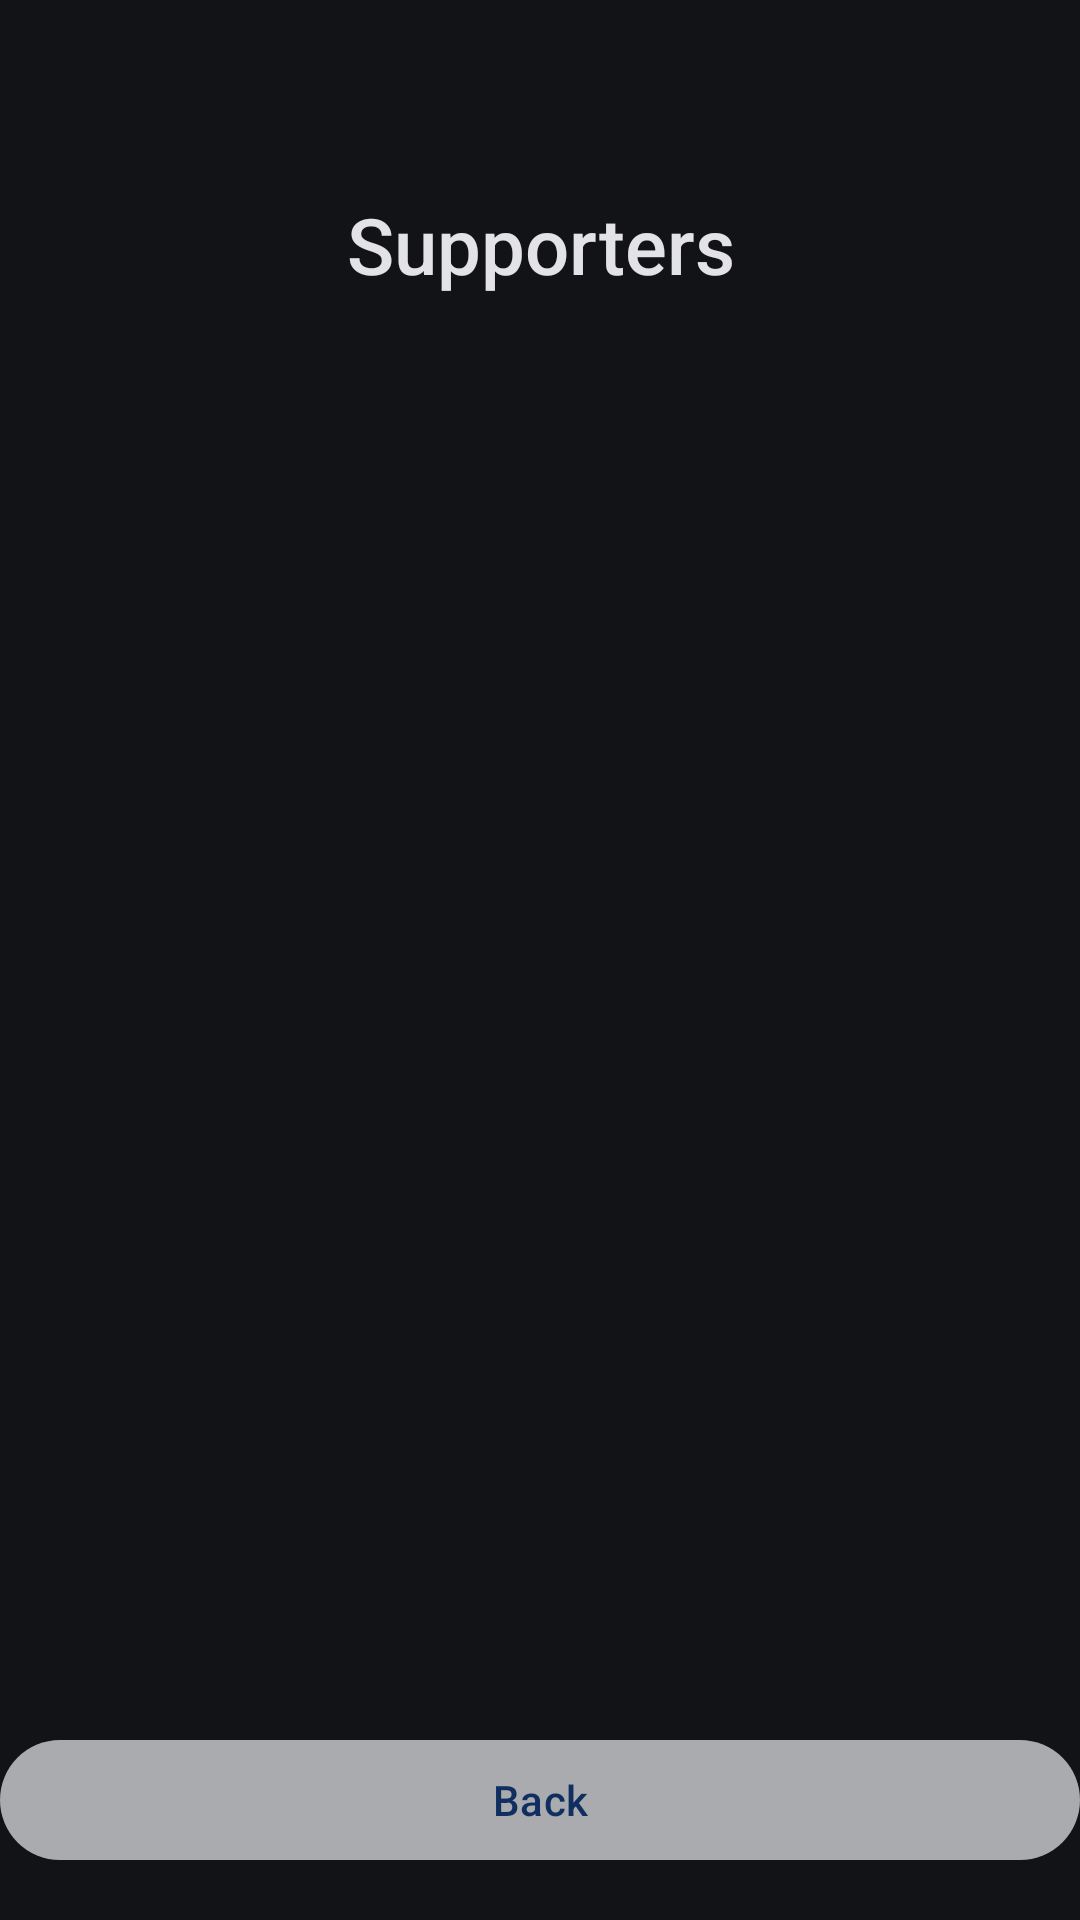

Reconstruct the res/layout file that produces this screen, plus the resources it refers to.
<!-- AndroidManifest.xml: application theme Theme.Opflashcontrol -->
<!-- res/layout/activity_supporters.xml -->
<?xml version="1.0" encoding="utf-8"?>
<androidx.constraintlayout.widget.ConstraintLayout xmlns:android="http://schemas.android.com/apk/res/android"
    xmlns:app="http://schemas.android.com/apk/res-auto"
    xmlns:tools="http://schemas.android.com/tools"
    android:layout_width="match_parent"
    android:layout_height="match_parent"
    android:background="?attr/colorSurface"
    tools:context=".SupportersActivity">

    
    <com.google.android.material.textview.MaterialTextView
        android:id="@+id/flashbrightness"
        android:layout_width="0dp"
        android:layout_height="wrap_content"
        android:layout_marginTop="?attr/actionBarSize"
        android:layout_marginBottom="16dp"
        android:fontFamily="sans-serif-medium"
        android:gravity="center"
        android:text="@string/supporters"
        android:textColor="?attr/colorOnSurface"
        android:textSize="26sp"
        app:layout_constraintEnd_toEndOf="parent"
        app:layout_constraintStart_toStartOf="parent"
        app:layout_constraintTop_toTopOf="parent" />

    
    <androidx.recyclerview.widget.RecyclerView
        android:id="@+id/supportersRecyclerView"
        android:layout_width="0dp"
        android:layout_height="0dp"
        android:paddingStart="16dp"
        android:paddingEnd="16dp"
        app:layout_constraintBottom_toTopOf="@id/backbutton"
        app:layout_constraintEnd_toEndOf="parent"
        app:layout_constraintStart_toStartOf="parent"
        app:layout_constraintTop_toBottomOf="@id/flashbrightness"
        tools:listitem="@layout/item_supporter" />

    
    <com.google.android.material.button.MaterialButton
        android:id="@+id/backbutton"
        android:layout_width="0dp"
        android:layout_height="wrap_content"
        android:layout_marginBottom="16dp"
        android:icon="@drawable/ic_launcher_background"
        android:text="@string/back"
        app:backgroundTint="@color/material_dynamic_neutral70"
        app:layout_constraintBottom_toBottomOf="parent"
        app:layout_constraintEnd_toEndOf="parent"
        app:layout_constraintStart_toStartOf="parent" />

</androidx.constraintlayout.widget.ConstraintLayout>
<!-- res/layout/item_supporter.xml (included above) -->
<?xml version="1.0" encoding="utf-8"?>
<androidx.cardview.widget.CardView
    xmlns:android="http://schemas.android.com/apk/res/android"
    xmlns:app="http://schemas.android.com/apk/res-auto"
    android:layout_width="match_parent"
    android:layout_height="wrap_content"
    android:layout_marginVertical="8dp"
    android:elevation="4dp"
    app:cardCornerRadius="8dp"
    app:cardBackgroundColor="?attr/colorSurface">

    <androidx.constraintlayout.widget.ConstraintLayout
        android:layout_width="match_parent"
        android:layout_height="wrap_content"
        android:padding="16dp">

        
        <com.google.android.material.textview.MaterialTextView
            android:id="@+id/supporterName"
            android:layout_width="0dp"
            android:layout_height="wrap_content"
            android:fontFamily="sans-serif-medium"
            android:textColor="?attr/colorOnSurface"
            android:textSize="18sp"
            app:layout_constraintStart_toStartOf="parent"
            app:layout_constraintTop_toTopOf="parent"
            app:layout_constraintEnd_toEndOf="parent" />

        
        <com.google.android.material.textview.MaterialTextView
            android:id="@+id/supporterInfo"
            android:layout_width="0dp"
            android:layout_height="wrap_content"
            android:fontFamily="sans-serif"
            android:textColor="?attr/colorOnSurfaceVariant"
            android:textSize="14sp"
            app:layout_constraintStart_toStartOf="parent"
            app:layout_constraintTop_toBottomOf="@id/supporterName"
            app:layout_constraintEnd_toEndOf="parent"
            android:layout_marginTop="4dp" />
    </androidx.constraintlayout.widget.ConstraintLayout>
</androidx.cardview.widget.CardView>
<!-- resources referenced by this layout -->
<resources>
  <color name="material_dynamic_neutral70">#333333</color>
  <string name="back">Back</string>
  <string name="supporters" translatable="true">Supporters</string>
  <style name="Theme.Opflashcontrol" parent="Theme.Material3.DayNight.NoActionBar">
          
          <item name="colorPrimary">#BB86FC</item>
          <item name="colorPrimaryDark">#3700B3</item>
          <item name="colorAccent">#03DAC5</item>
          <item name="android:windowBackground">#282828</item> 
          <item name="android:textColorPrimary">@android:color/white</item>
          <item name="android:textColorSecondary">@android:color/darker_gray</item>
      </style>
</resources>
